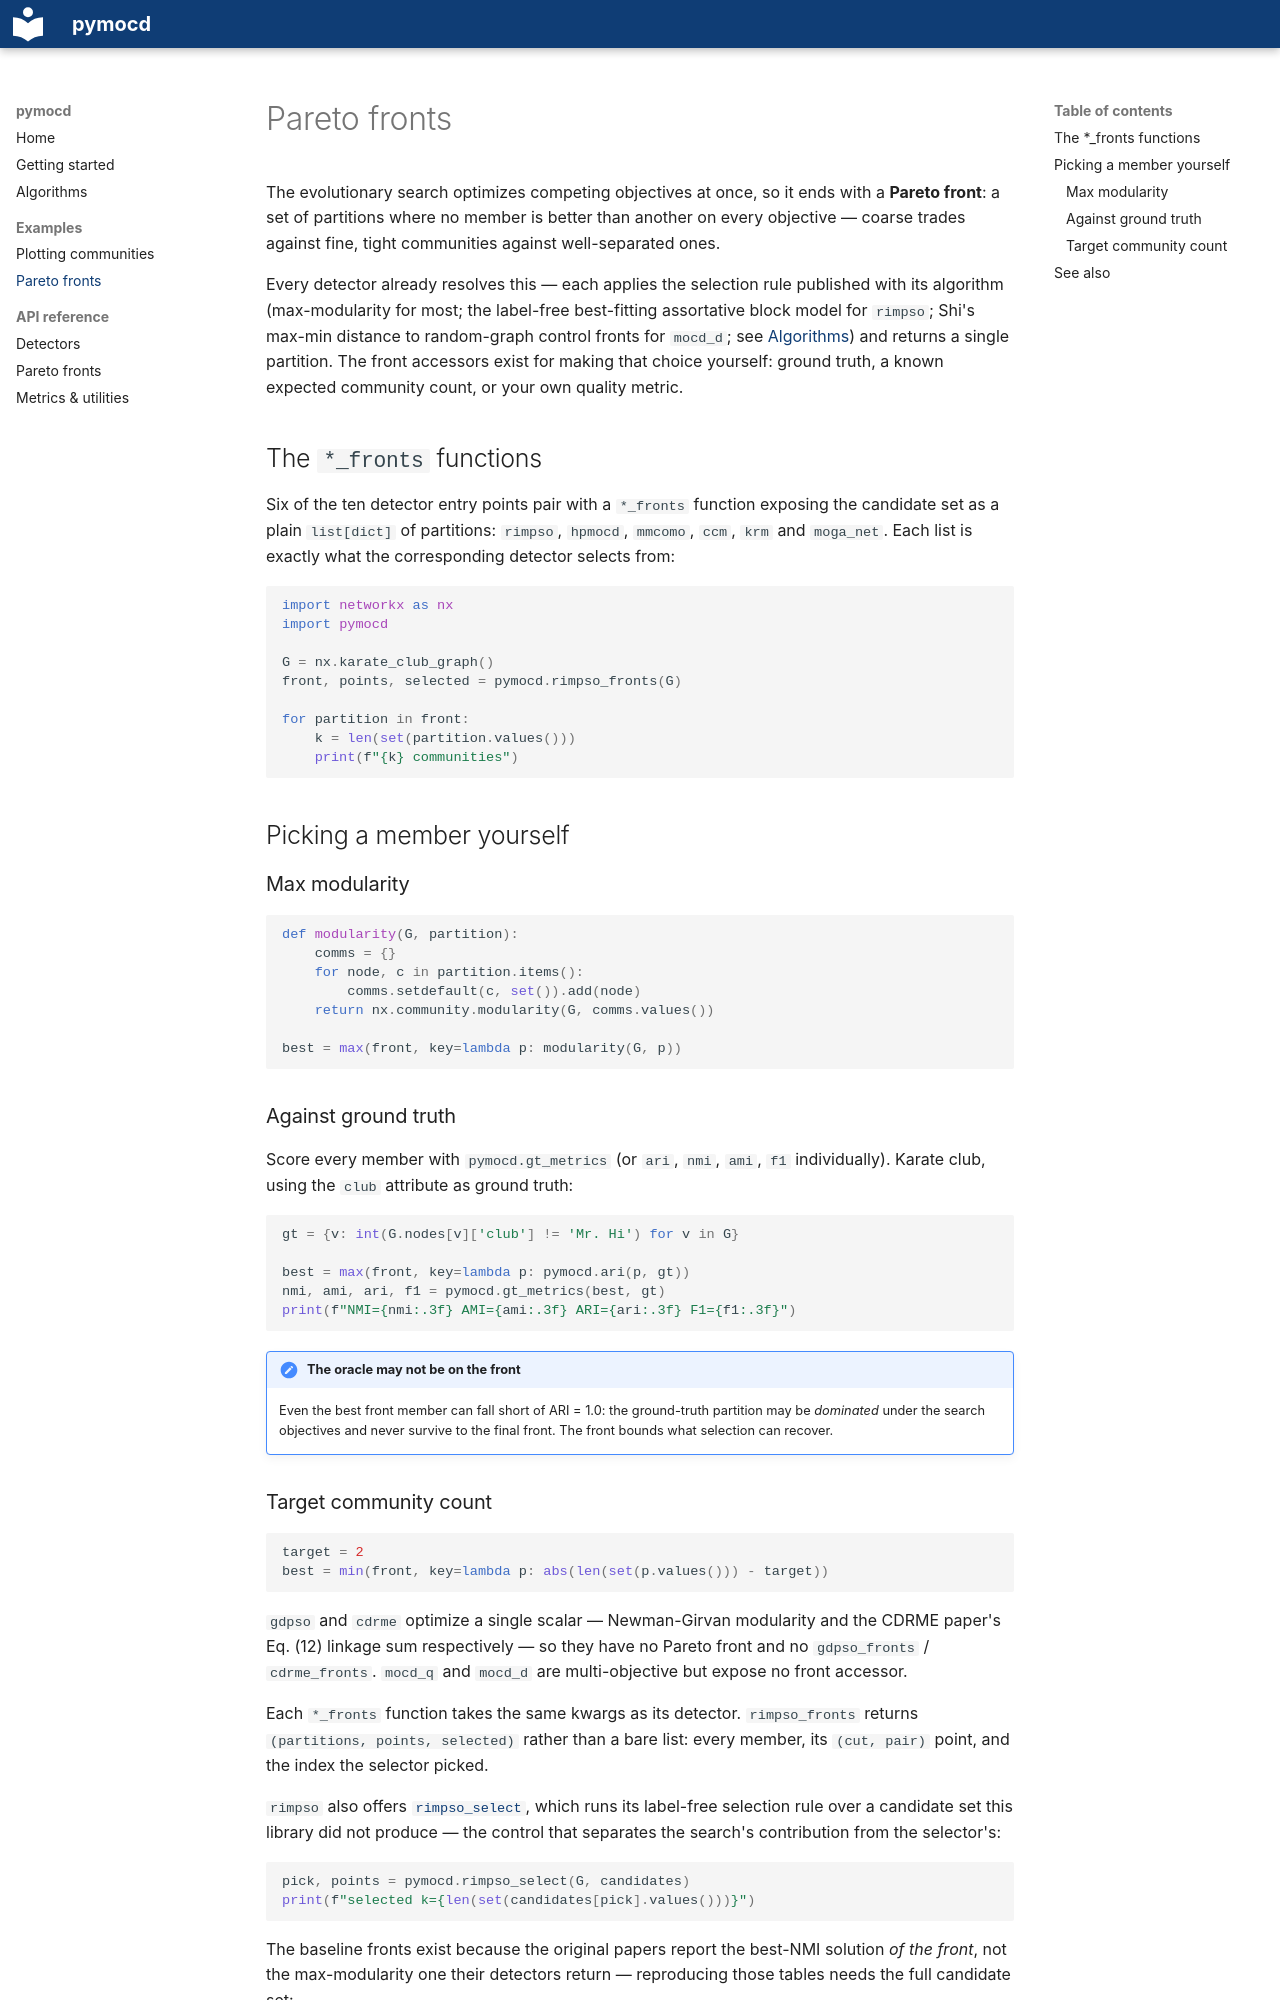

repository: oliveira-sh/pymocd · page: examples/pareto-fronts/index.html · generator: mkdocs

# Pareto fronts

The evolutionary search optimizes competing objectives at once, so it ends with a **Pareto front**: a set of partitions where no member is better than another on every objective — coarse trades against fine, tight communities against well-separated ones.

Every detector already resolves this — each applies the selection rule published with its algorithm (max-modularity for most; the label-free best-fitting assortative block model for `rimpso`; Shi's max-min distance to random-graph control fronts for `mocd_d`; see [Algorithms](../algorithms.md)) and returns a single partition. The front accessors exist for making that choice yourself: ground truth, a known expected community count, or your own quality metric.

## The `*_fronts` functions

Six of the ten detector entry points pair with a `*_fronts` function exposing the candidate set as a plain `list[dict]` of partitions: `rimpso`, `hpmocd`, `mmcomo`, `ccm`, `krm` and `moga_net`. Each list is exactly what the corresponding detector selects from:

```python
import networkx as nx
import pymocd

G = nx.karate_club_graph()
front, points, selected = pymocd.rimpso_fronts(G)

for partition in front:
    k = len(set(partition.values()))
    print(f"{k} communities")
```

## Picking a member yourself

### Max modularity

```python
def modularity(G, partition):
    comms = {}
    for node, c in partition.items():
        comms.setdefault(c, set()).add(node)
    return nx.community.modularity(G, comms.values())

best = max(front, key=lambda p: modularity(G, p))
```

### Against ground truth

Score every member with `pymocd.gt_metrics` (or `ari`, `nmi`, `ami`, `f1` individually). Karate club, using the `club` attribute as ground truth:

```python
gt = {v: int(G.nodes[v]['club'] != 'Mr. Hi') for v in G}

best = max(front, key=lambda p: pymocd.ari(p, gt))
nmi, ami, ari, f1 = pymocd.gt_metrics(best, gt)
print(f"NMI={nmi:.3f} AMI={ami:.3f} ARI={ari:.3f} F1={f1:.3f}")
```

!!! note "The oracle may not be on the front"
    Even the best front member can fall short of ARI = 1.0: the ground-truth partition may be *dominated* under the search objectives and never survive to the final front. The front bounds what selection can recover.
